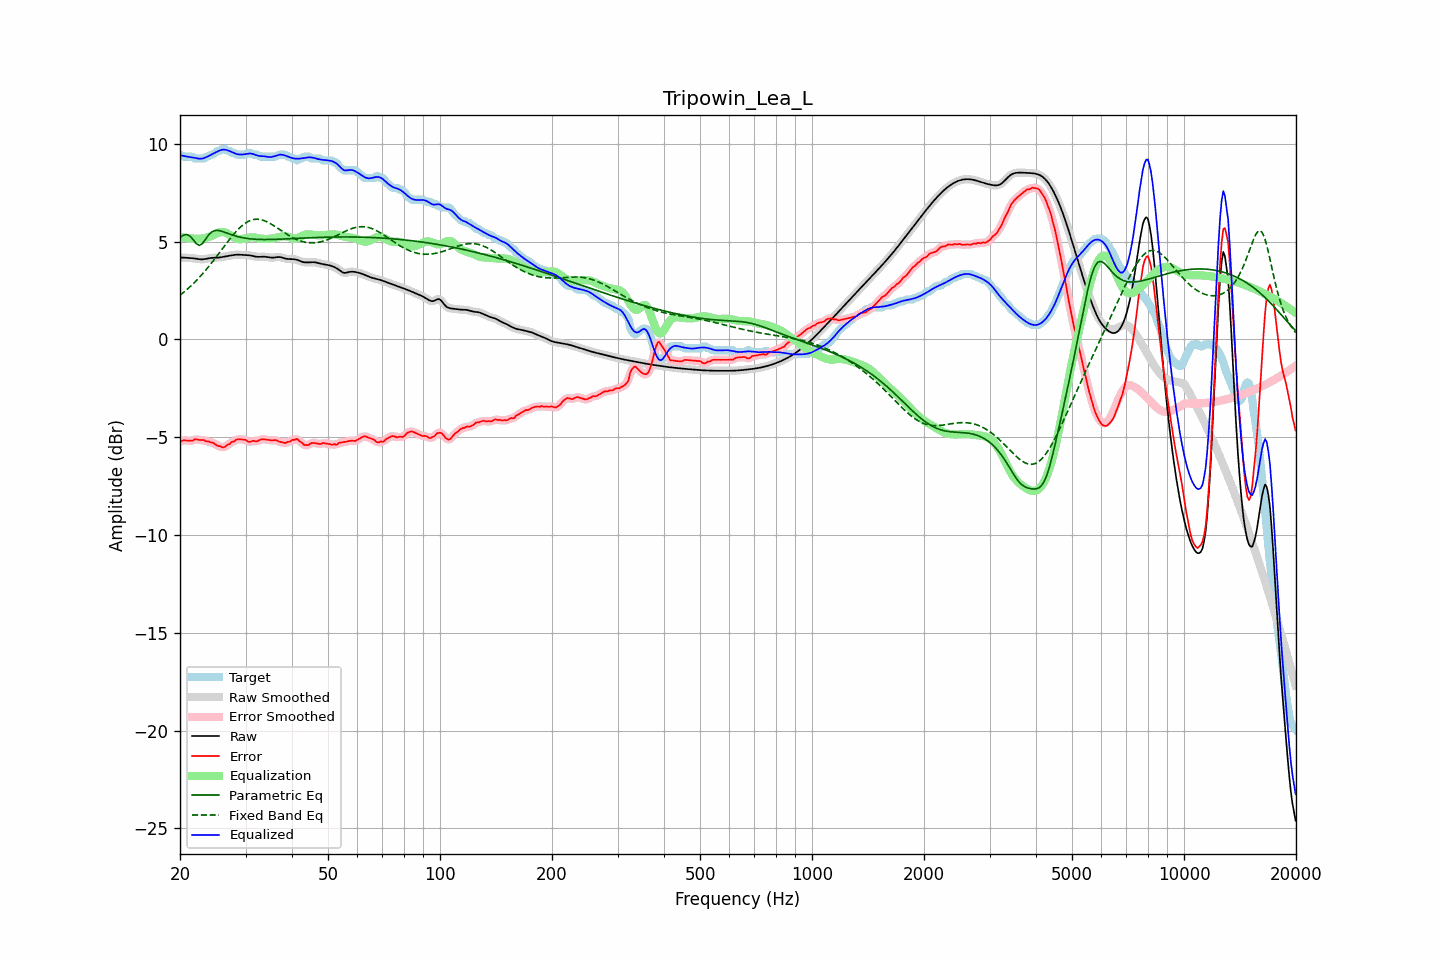

The file beside this chart, header and first rows:
frequency, raw, error, smoothed, error_smoothed, equalization, parametric_eq, fixed_band_eq, equalized_raw, equalized_smoothed, target
20.00, 4.18, -5.26, 4.18, -5.25, 5.23, 5.20, 2.25, 9.41, 9.41, 9.44
20.20, 4.18, -5.21, 4.18, -5.21, 5.21, 5.26, 2.32, 9.40, 9.39, 9.39
20.40, 4.18, -5.16, 4.18, -5.18, 5.20, 5.32, 2.38, 9.38, 9.38, 9.34
20.61, 4.17, -5.17, 4.17, -5.16, 5.19, 5.34, 2.45, 9.36, 9.36, 9.34
20.81, 4.16, -5.17, 4.17, -5.17, 5.18, 5.36, 2.52, 9.34, 9.34, 9.34
21.02, 4.16, -5.18, 4.16, -5.18, 5.17, 5.33, 2.60, 9.33, 9.33, 9.34
21.23, 4.16, -5.18, 4.16, -5.19, 5.16, 5.29, 2.67, 9.32, 9.32, 9.34
21.44, 4.15, -5.19, 4.15, -5.18, 5.15, 5.20, 2.75, 9.31, 9.31, 9.34
21.66, 4.14, -5.17, 4.14, -5.16, 5.15, 5.11, 2.82, 9.29, 9.29, 9.32
21.87, 4.14, -5.11, 4.13, -5.13, 5.15, 5.01, 2.91, 9.28, 9.28, 9.25
22.09, 4.12, -5.12, 4.12, -5.12, 5.14, 4.90, 2.99, 9.26, 9.26, 9.24
22.31, 4.11, -5.13, 4.11, -5.12, 5.14, 4.85, 3.08, 9.24, 9.24, 9.24
22.54, 4.10, -5.14, 4.10, -5.14, 5.14, 4.80, 3.16, 9.23, 9.23, 9.24
22.76, 4.09, -5.15, 4.09, -5.14, 5.14, 4.85, 3.25, 9.23, 9.23, 9.24
22.99, 4.09, -5.15, 4.09, -5.15, 5.15, 4.90, 3.34, 9.24, 9.24, 9.24
23.22, 4.10, -5.15, 4.10, -5.17, 5.17, 5.02, 3.44, 9.27, 9.27, 9.25
23.45, 4.11, -5.21, 4.11, -5.19, 5.19, 5.13, 3.53, 9.30, 9.30, 9.32
23.69, 4.13, -5.21, 4.13, -5.22, 5.21, 5.25, 3.63, 9.34, 9.34, 9.34
23.92, 4.14, -5.23, 4.14, -5.24, 5.23, 5.36, 3.73, 9.38, 9.38, 9.37
24.16, 4.16, -5.27, 4.15, -5.25, 5.26, 5.43, 3.84, 9.42, 9.42, 9.43
24.40, 4.16, -5.27, 4.16, -5.28, 5.30, 5.50, 3.94, 9.46, 9.46, 9.44
24.65, 4.17, -5.31, 4.17, -5.32, 5.34, 5.54, 4.05, 9.51, 9.51, 9.48
24.89, 4.17, -5.37, 4.17, -5.37, 5.38, 5.56, 4.15, 9.55, 9.55, 9.54
25.14, 4.17, -5.43, 4.17, -5.41, 5.42, 5.56, 4.26, 9.59, 9.59, 9.60
25.39, 4.18, -5.46, 4.18, -5.45, 5.45, 5.56, 4.37, 9.63, 9.63, 9.64
25.65, 4.19, -5.46, 4.19, -5.48, 5.47, 5.54, 4.48, 9.66, 9.66, 9.65
25.91, 4.20, -5.51, 4.20, -5.51, 5.48, 5.52, 4.59, 9.69, 9.69, 9.72
26.16, 4.22, -5.52, 4.22, -5.51, 5.48, 5.50, 4.70, 9.70, 9.70, 9.74
26.43, 4.23, -5.50, 4.23, -5.48, 5.46, 5.47, 4.81, 9.69, 9.69, 9.73
26.69, 4.25, -5.42, 4.25, -5.44, 5.43, 5.44, 4.91, 9.68, 9.68, 9.67
26.96, 4.26, -5.37, 4.26, -5.38, 5.39, 5.41, 5.02, 9.65, 9.65, 9.64
27.23, 4.28, -5.35, 4.28, -5.32, 5.34, 5.38, 5.13, 9.61, 9.62, 9.63
27.50, 4.29, -5.25, 4.29, -5.28, 5.28, 5.35, 5.23, 9.58, 9.58, 9.54
27.77, 4.31, -5.23, 4.31, -5.23, 5.23, 5.32, 5.33, 9.54, 9.54, 9.54
28.05, 4.32, -5.21, 4.32, -5.18, 5.19, 5.29, 5.43, 9.51, 9.51, 9.53
28.33, 4.32, -5.13, 4.32, -5.15, 5.15, 5.27, 5.52, 9.48, 9.48, 9.46
28.62, 4.33, -5.11, 4.33, -5.12, 5.13, 5.25, 5.61, 9.46, 9.46, 9.44
28.90, 4.33, -5.11, 4.32, -5.11, 5.12, 5.23, 5.69, 9.45, 9.45, 9.44
29.19, 4.32, -5.12, 4.32, -5.12, 5.12, 5.21, 5.77, 9.44, 9.44, 9.44
29.48, 4.31, -5.12, 4.31, -5.12, 5.13, 5.19, 5.84, 9.45, 9.45, 9.44
29.78, 4.31, -5.13, 4.31, -5.13, 5.15, 5.18, 5.90, 9.46, 9.46, 9.44
30.08, 4.31, -5.15, 4.31, -5.17, 5.17, 5.16, 5.96, 9.47, 9.47, 9.45
30.38, 4.30, -5.21, 4.30, -5.20, 5.18, 5.15, 6.01, 9.49, 9.49, 9.51
30.68, 4.30, -5.24, 4.29, -5.23, 5.20, 5.14, 6.05, 9.50, 9.50, 9.54
30.99, 4.28, -5.24, 4.28, -5.23, 5.21, 5.13, 6.08, 9.50, 9.49, 9.52
31.30, 4.27, -5.19, 4.27, -5.21, 5.22, 5.13, 6.11, 9.48, 9.48, 9.46
31.61, 4.25, -5.19, 4.25, -5.20, 5.21, 5.12, 6.13, 9.46, 9.46, 9.44
31.93, 4.23, -5.21, 4.23, -5.21, 5.20, 5.11, 6.14, 9.43, 9.43, 9.44
32.24, 4.22, -5.22, 4.22, -5.20, 5.18, 5.11, 6.14, 9.40, 9.40, 9.44
32.57, 4.21, -5.17, 4.22, -5.17, 5.16, 5.11, 6.13, 9.38, 9.38, 9.39
32.89, 4.22, -5.12, 4.22, -5.14, 5.15, 5.10, 6.12, 9.37, 9.37, 9.34
33.22, 4.22, -5.12, 4.22, -5.11, 5.14, 5.10, 6.10, 9.36, 9.36, 9.34
33.55, 4.22, -5.11, 4.22, -5.11, 5.13, 5.10, 6.08, 9.36, 9.36, 9.34
33.89, 4.22, -5.12, 4.22, -5.12, 5.13, 5.10, 6.05, 9.35, 9.35, 9.34
34.23, 4.21, -5.13, 4.21, -5.13, 5.13, 5.10, 6.01, 9.34, 9.33, 9.34
34.57, 4.19, -5.15, 4.19, -5.15, 5.13, 5.10, 5.97, 9.32, 9.32, 9.34
34.92, 4.18, -5.16, 4.18, -5.16, 5.14, 5.10, 5.92, 9.32, 9.32, 9.34
35.27, 4.17, -5.17, 4.17, -5.16, 5.15, 5.10, 5.88, 9.32, 9.32, 9.34
35.62, 4.18, -5.16, 4.18, -5.16, 5.16, 5.11, 5.83, 9.34, 9.34, 9.34
35.97, 4.19, -5.15, 4.19, -5.16, 5.18, 5.11, 5.77, 9.37, 9.37, 9.34
... 635 more rows
